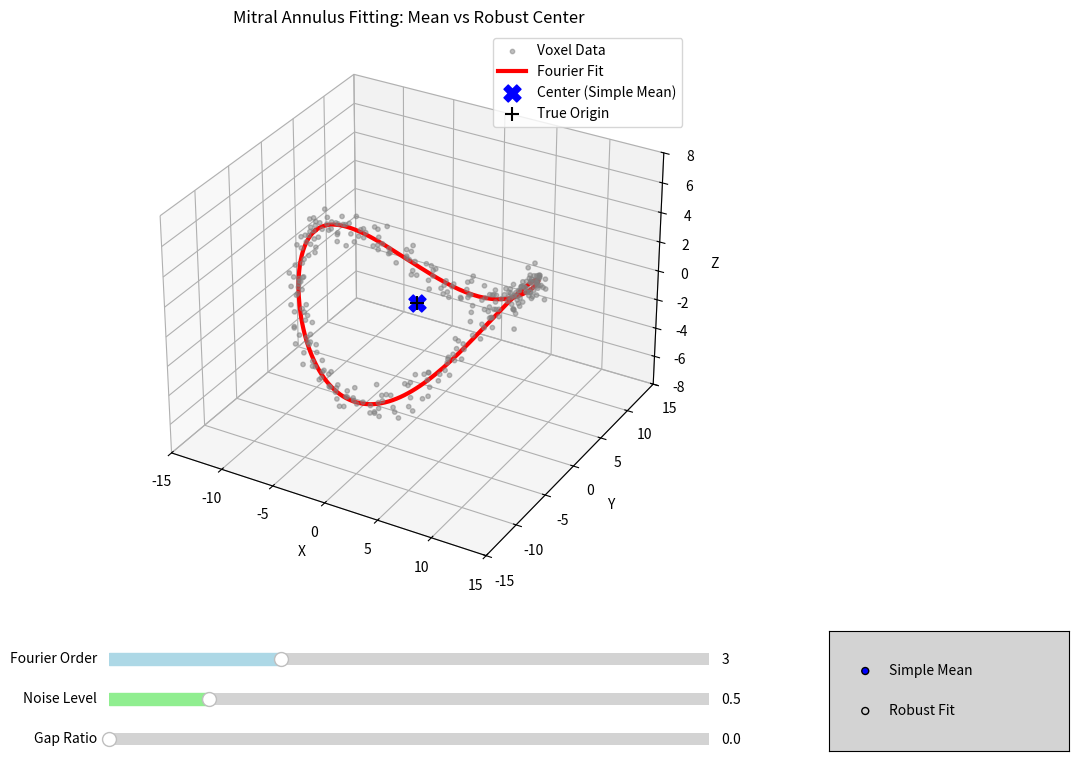

Reproduce this figure in Python.
import numpy as np
import matplotlib.pyplot as plt
from matplotlib.widgets import Slider, RadioButtons
from mpl_toolkits.mplot3d import Axes3D

def generate_saddle_data(num_points=300, radius=10, height=3, noise_level=0.0, gap_ratio=0.0):
    """3차원 안장 형태의 점군 데이터를 생성하고 노이즈와 결손을 적용합니다."""
    theta = np.linspace(0, 2 * np.pi, num_points)
    x = radius * np.cos(theta)
    y = radius * np.sin(theta)
    z = height * np.cos(2 * theta)
    
    if gap_ratio > 0:
        gap_start = np.pi - (gap_ratio * np.pi)
        gap_end = np.pi + (gap_ratio * np.pi)
        mask = (theta < gap_start) | (theta > gap_end)
        x, y, z, theta = x[mask], y[mask], z[mask], theta[mask]
        
    if noise_level > 0:
        x += np.random.normal(0, noise_level, len(x))
        y += np.random.normal(0, noise_level, len(y))
        z += np.random.normal(0, noise_level, len(z))
        
    return x, y, z

def fit_circle_algebraic(x, y):
    """
    Kasa Method를 이용한 기하학적 원 피팅 (Robust Fitting).
    데이터가 호(Arc) 형태만 남아있어도 전체 원의 중심을 역산해냅니다.
    수식: x^2 + y^2 + ax + by + c = 0
    """
    A = np.column_stack([x, y, np.ones(len(x))])
    B = -(x**2 + y**2)
    # 최소제곱법으로 a, b, c 계수 도출
    coef, _, _, _ = np.linalg.lstsq(A, B, rcond=None)
    
    # 원의 중심점 좌표 계산: cx = -a/2, cy = -b/2
    cx = -coef[0] / 2
    cy = -coef[1] / 2
    return cx, cy

def fit_fourier_3d(x, y, z, order, center_method='mean'):
    """선택된 방식에 따라 중심점을 구하고 푸리에 피팅을 수행합니다."""
    # 1. 중심점 도출 방식 선택
    if center_method == 'Robust Fit':
        cx, cy = fit_circle_algebraic(x, y)
    else: # 'Simple Mean'
        cx, cy = np.mean(x), np.mean(y)
    
    # 2. 중심 이동 및 원통 좌표계 변환
    dx, dy = x - cx, y - cy
    theta_pts = np.arctan2(dy, dx)
    r_pts = np.sqrt(dx**2 + dy**2)
    
    # 3. 푸리에 피팅
    A = [np.ones(len(theta_pts))]
    for k in range(1, int(order) + 1):
        A.append(np.cos(k * theta_pts))
        A.append(np.sin(k * theta_pts))
    A = np.column_stack(A)
    
    c_r, _, _, _ = np.linalg.lstsq(A, r_pts, rcond=None)
    c_z, _, _, _ = np.linalg.lstsq(A, z, rcond=None)
    
    # 4. 곡선 재구성
    t_smooth = np.linspace(-np.pi, np.pi, 200)
    A_smooth = [np.ones(len(t_smooth))]
    for k in range(1, int(order) + 1):
        A_smooth.append(np.cos(k * t_smooth))
        A_smooth.append(np.sin(k * t_smooth))
    A_smooth = np.column_stack(A_smooth)
    
    r_fit = A_smooth @ c_r
    z_fit = A_smooth @ c_z
    
    x_fit = cx + r_fit * np.cos(t_smooth)
    y_fit = cy + r_fit * np.sin(t_smooth)
    
    return x_fit, y_fit, z_fit, cx, cy

# --- 시각화 UI 설정 ---
fig = plt.figure(figsize=(12, 8))
ax3d = fig.add_axes([0.05, 0.25, 0.7, 0.7], projection='3d') # 3D 뷰어 크기 조정

# 슬라이더
ax_order = fig.add_axes([0.15, 0.15, 0.5, 0.03])
ax_noise = fig.add_axes([0.15, 0.10, 0.5, 0.03])
ax_gap = fig.add_axes([0.15, 0.05, 0.5, 0.03])

s_order = Slider(ax_order, 'Fourier Order', 1, 8, valinit=3, valstep=1, color='lightblue')
s_noise = Slider(ax_noise, 'Noise Level', 0.0, 3.0, valinit=0.5, color='lightgreen')
s_gap = Slider(ax_gap, 'Gap Ratio', 0.0, 0.7, valinit=0.0, color='salmon')

# 라디오 버튼 (중심점 계산 방식 선택)
ax_radio = fig.add_axes([0.75, 0.05, 0.2, 0.15], facecolor='lightgray')
radio_center = RadioButtons(ax_radio, ('Simple Mean', 'Robust Fit'))

def update(val):
    order = int(s_order.val)
    noise = s_noise.val
    gap = s_gap.val
    center_method = radio_center.value_selected
    
    ax3d.cla()
    x, y, z = generate_saddle_data(noise_level=noise, gap_ratio=gap)
    
    x_fit, y_fit, z_fit, cx, cy = fit_fourier_3d(x, y, z, order, center_method)
    
    # 원본 데이터 시각화
    ax3d.scatter(x, y, z, c='gray', s=10, alpha=0.5, label='Voxel Data')
    
    # 푸리에 곡선
    line_color = 'red' if center_method == 'Simple Mean' else 'green'
    ax3d.plot(x_fit, y_fit, z_fit, c=line_color, linewidth=3, label=f'Fourier Fit')
    
    # 계산된 중심점 표시
    ax3d.scatter([cx], [cy], [0], c='blue', marker='X', s=150, label=f'Center ({center_method})')
    
    # 원래의 진정한 0,0,0 중심 표시 (참조용)
    ax3d.scatter([0], [0], [0], c='black', marker='+', s=100, label='True Origin')
    
    ax3d.set_xlim([-15, 15])
    ax3d.set_ylim([-15, 15])
    ax3d.set_zlim([-8, 8])
    ax3d.set_xlabel('X')
    ax3d.set_ylabel('Y')
    ax3d.set_zlabel('Z')
    ax3d.set_title("Mitral Annulus Fitting: Mean vs Robust Center")
    ax3d.legend(loc='upper right')
    
    fig.canvas.draw_idle()

# 이벤트 연결
s_order.on_changed(update)
s_noise.on_changed(update)
s_gap.on_changed(update)
radio_center.on_clicked(update)

update(None)
plt.show()
